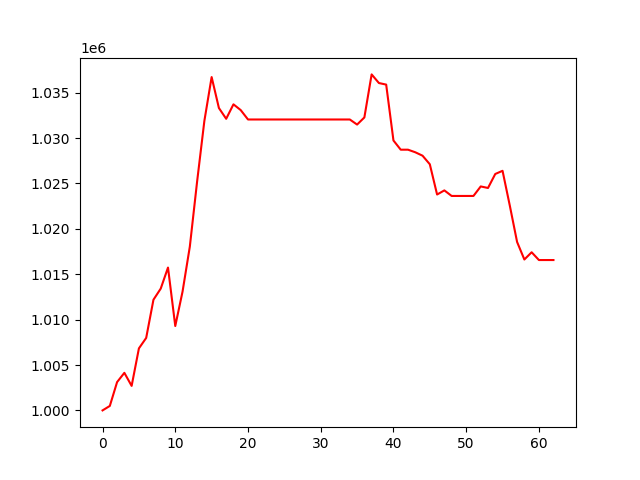

Source data for this figure (header and first rows):
, 0
0, 1000000
1, 1000491
2, 1003119
3, 1004137
4, 1002700
5, 1006830
6, 1007982
7, 1012189
8, 1013415
9, 1015733
10, 1009295
11, 1013083
12, 1018033
13, 1025188
14, 1031881
15, 1036715
16, 1033304
17, 1032117
18, 1033711
19, 1033074
20, 1032041
21, 1032041
22, 1032041
23, 1032041
24, 1032041
25, 1032041
26, 1032041
27, 1032041
28, 1032041
29, 1032041
30, 1032041
31, 1032041
32, 1032041
33, 1032041
34, 1032041
35, 1031482
36, 1032266
37, 1037008
38, 1036057
39, 1035885
40, 1029730
41, 1028715
42, 1028715
43, 1028431
44, 1028054
45, 1027110
46, 1023777
47, 1024232
48, 1023620
49, 1023620
50, 1023620
51, 1023620
52, 1024668
53, 1024498
54, 1026041
55, 1026390
56, 1022549
57, 1018551
58, 1016620
59, 1017418
... 3 more rows
